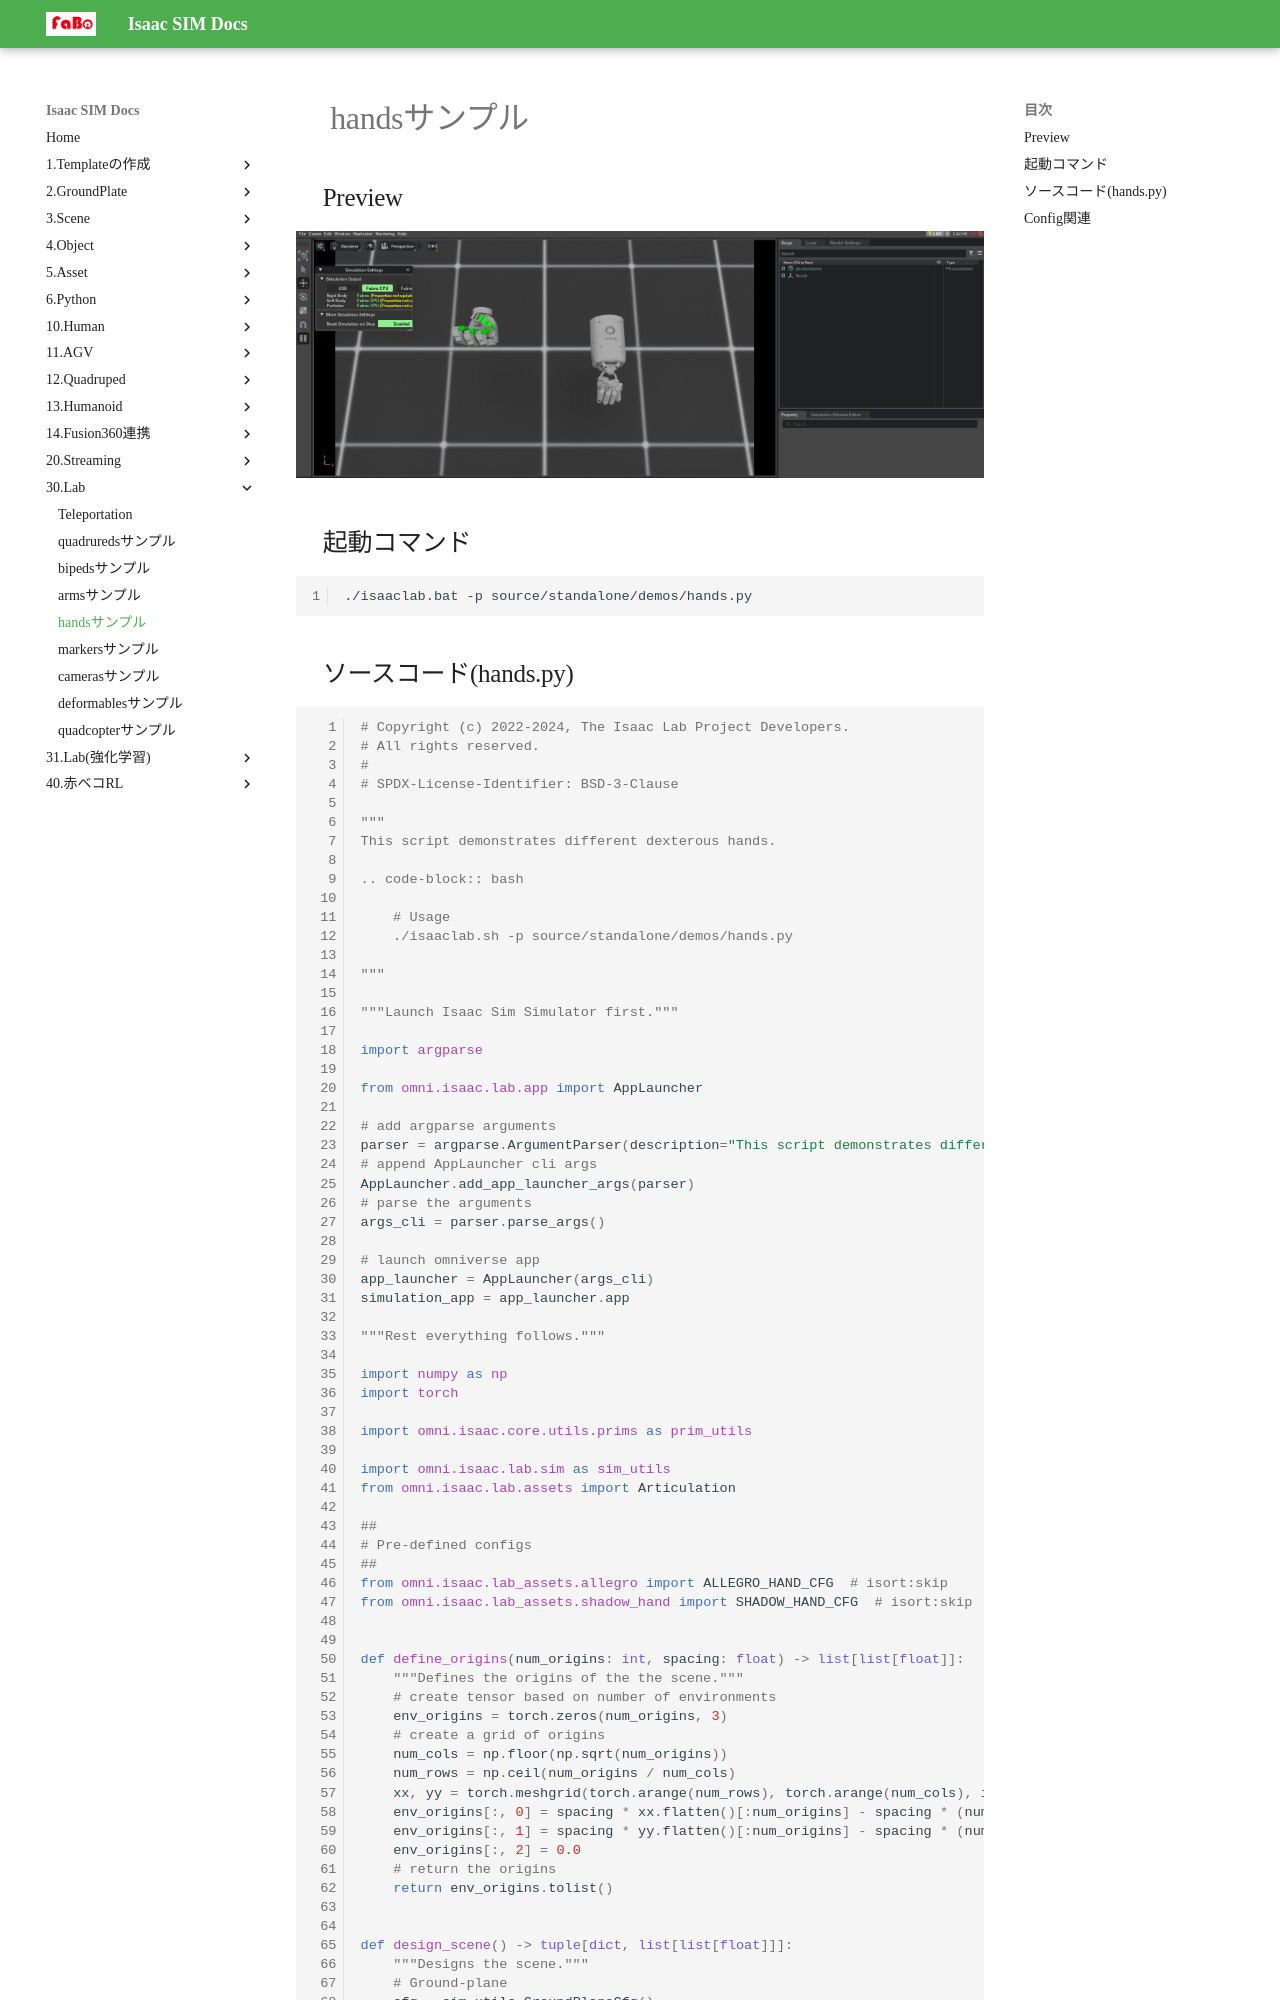

repository: FaBoPlatform/IsaacDocs · page: lab/hands.html · generator: mkdocs

# handsサンプル

## Preview

![](./img/hands.png)


## 起動コマンド

```shell
./isaaclab.bat -p source/standalone/demos/hands.py
```


## ソースコード(hands.py)

```python
# Copyright (c) 2022-2024, The Isaac Lab Project Developers.
# All rights reserved.
#
# SPDX-License-Identifier: BSD-3-Clause

"""
This script demonstrates different dexterous hands.

.. code-block:: bash

    # Usage
    ./isaaclab.sh -p source/standalone/demos/hands.py

"""

"""Launch Isaac Sim Simulator first."""

import argparse

from omni.isaac.lab.app import AppLauncher

# add argparse arguments
parser = argparse.ArgumentParser(description="This script demonstrates different dexterous hands.")
# append AppLauncher cli args
AppLauncher.add_app_launcher_args(parser)
# parse the arguments
args_cli = parser.parse_args()

# launch omniverse app
app_launcher = AppLauncher(args_cli)
simulation_app = app_launcher.app

"""Rest everything follows."""

import numpy as np
import torch

import omni.isaac.core.utils.prims as prim_utils

import omni.isaac.lab.sim as sim_utils
from omni.isaac.lab.assets import Articulation

##
# Pre-defined configs
##
from omni.isaac.lab_assets.allegro import ALLEGRO_HAND_CFG  # isort:skip
from omni.isaac.lab_assets.shadow_hand import SHADOW_HAND_CFG  # isort:skip


def define_origins(num_origins: int, spacing: float) -> list[list[float]]:
    """Defines the origins of the the scene."""
    # create tensor based on number of environments
    env_origins = torch.zeros(num_origins, 3)
    # create a grid of origins
    num_cols = np.floor(np.sqrt(num_origins))
    num_rows = np.ceil(num_origins / num_cols)
    xx, yy = torch.meshgrid(torch.arange(num_rows), torch.arange(num_cols), indexing="xy")
    env_origins[:, 0] = spacing * xx.flatten()[:num_origins] - spacing * (num_rows - 1) / 2
    env_origins[:, 1] = spacing * yy.flatten()[:num_origins] - spacing * (num_cols - 1) / 2
    env_origins[:, 2] = 0.0
    # return the origins
    return env_origins.tolist()


def design_scene() -> tuple[dict, list[list[float]]]:
    """Designs the scene."""
    # Ground-plane
    cfg = sim_utils.GroundPlaneCfg()
    cfg.func("/World/defaultGroundPlane", cfg)
    # Lights
    cfg = sim_utils.DomeLightCfg(intensity=2000.0, color=(0.75, 0.75, 0.75))
    cfg.func("/World/Light", cfg)

    # Create separate groups called "Origin1", "Origin2", "Origin3"
    # Each group will have a mount and a robot on top of it
    origins = define_origins(num_origins=2, spacing=0.5)

    # Origin 1 with Allegro Hand
    prim_utils.create_prim("/World/Origin1", "Xform", translation=origins[0])
    # -- Robot
    allegro = Articulation(ALLEGRO_HAND_CFG.replace(prim_path="/World/Origin1/Robot"))
